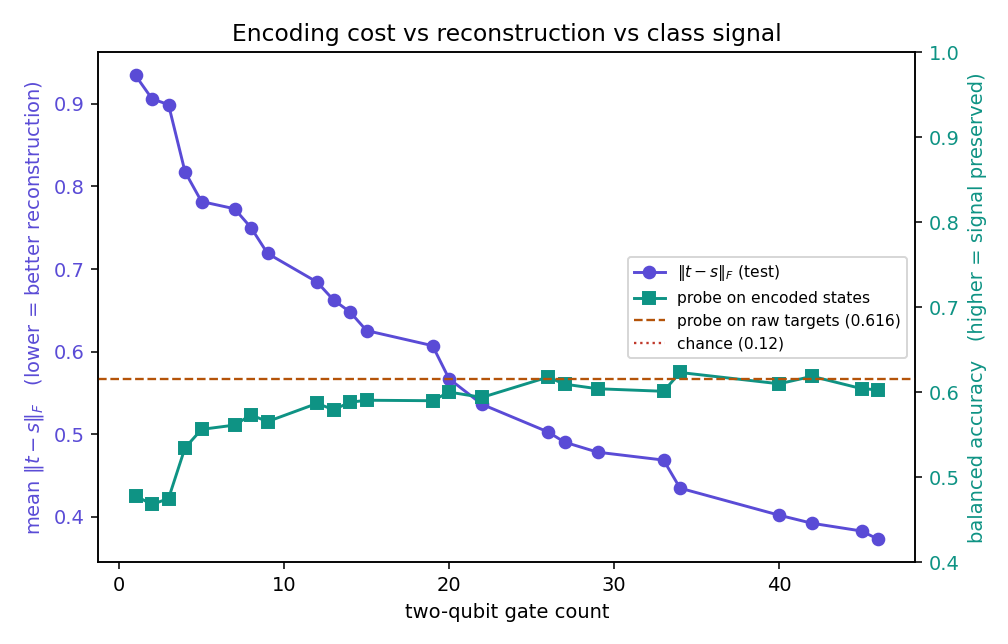

The table this chart was drawn from, first rows:
gates, cry, params, depth, frob_test, overlap_test, probe_encoded, probe_raw, delta
1, 0, 24, 4, 0.9345, 0.5572, 0.4783, 0.616, -0.1377
2, 1, 41, 6, 0.9062, 0.5832, 0.4682, 0.616, -0.1479
3, 2, 42, 7, 0.8992, 0.59, 0.4751, 0.616, -0.1409
4, 0, 24, 5, 0.8178, 0.656, 0.5347, 0.616, -0.0813
5, 2, 58, 9, 0.7817, 0.6855, 0.5565, 0.616, -0.05958
7, 3, 59, 10, 0.773, 0.6927, 0.5615, 0.616, -0.05455
8, 3, 59, 10, 0.7501, 0.7106, 0.5735, 0.616, -0.04259
9, 2, 42, 9, 0.7189, 0.7333, 0.5656, 0.616, -0.05041
12, 3, 43, 10, 0.6842, 0.7592, 0.587, 0.616, -0.02905
13, 6, 30, 8, 0.6624, 0.7734, 0.5796, 0.616, -0.0364
14, 11, 83, 16, 0.648, 0.7839, 0.5883, 0.616, -0.02772
15, 11, 67, 15, 0.6254, 0.7982, 0.5907, 0.616, -0.02531
19, 15, 79, 16, 0.6071, 0.8109, 0.5902, 0.616, -0.02587
20, 10, 98, 19, 0.567, 0.834, 0.6003, 0.616, -0.01573
22, 15, 71, 17, 0.536, 0.8521, 0.5941, 0.616, -0.02193
26, 19, 83, 18, 0.5025, 0.87, 0.618, 0.616, 0.001933
27, 17, 105, 24, 0.4902, 0.8758, 0.6097, 0.616, -0.006394
29, 20, 116, 27, 0.478, 0.8822, 0.6043, 0.616, -0.01179
33, 23, 135, 27, 0.4685, 0.8868, 0.6013, 0.616, -0.01479
34, 21, 117, 26, 0.4344, 0.9026, 0.6234, 0.616, 0.007334
40, 25, 145, 33, 0.4017, 0.9168, 0.6101, 0.616, -0.005958
42, 27, 139, 30, 0.3919, 0.9209, 0.6189, 0.616, 0.002811
45, 28, 164, 37, 0.3825, 0.9247, 0.6044, 0.616, -0.01166
46, 30, 142, 33, 0.3725, 0.9284, 0.6029, 0.616, -0.01312
